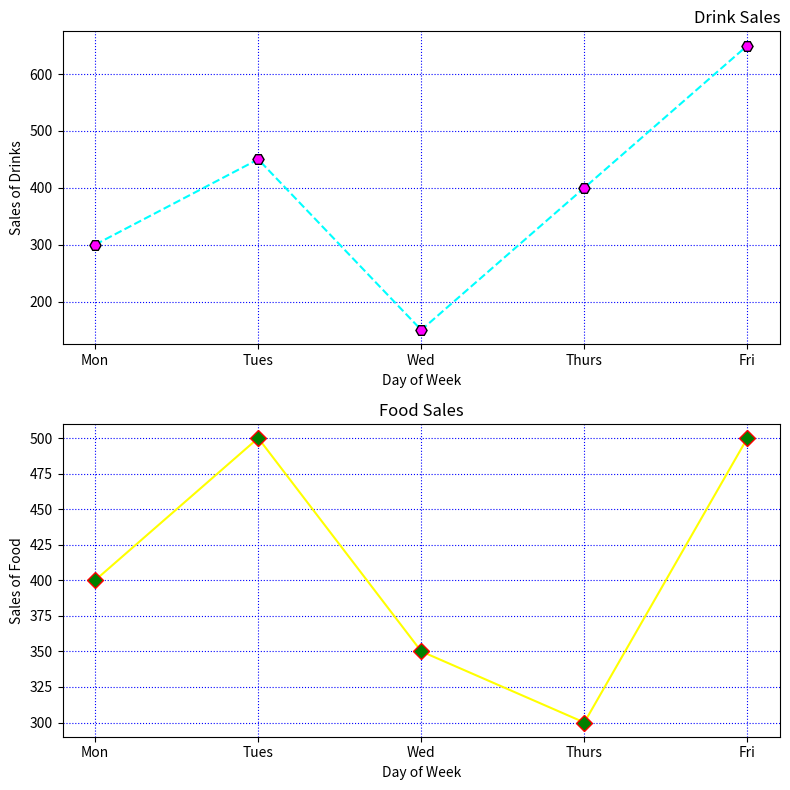

Recreate this plot in Python.
import matplotlib.pyplot as plt

# Data
days = ['Mon', 'Tues', 'Wed', 'Thurs', 'Fri']
drinks_sales = [300, 450, 150, 400, 650]
food_sales = [400, 500, 350, 300, 500]

# Create subplots
fig, axs = plt.subplots(2, 1, figsize=(8, 8))

# Plot for drinks sales
axs[0].plot(days, drinks_sales, linestyle='--', color='cyan', marker='H', markersize=8, markerfacecolor='magenta', markeredgecolor='black')
axs[0].set_xlabel('Day of Week')
axs[0].set_ylabel('Sales of Drinks')
axs[0].set_title('Drink Sales', loc='right')
axs[0].grid(True, color='blue', linestyle='dotted')

# Plot for food sales
axs[1].plot(days, food_sales, linestyle='-', color='yellow', marker='D', markersize=8, markerfacecolor='green', markeredgecolor='red')
axs[1].set_xlabel('Day of Week')
axs[1].set_ylabel('Sales of Food')
axs[1].set_title('Food Sales', loc='center')
axs[1].grid(True, color='blue', linestyle='dotted')

# Adjust layout
plt.tight_layout()

# Show the plot
plt.show()
